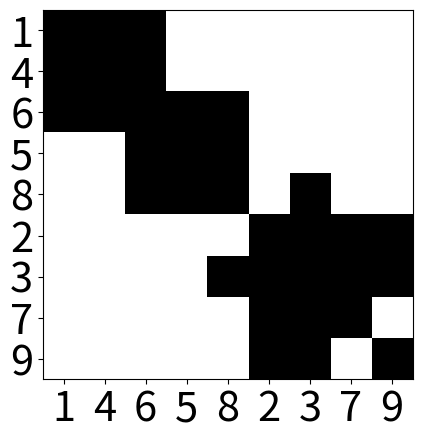

Generate this figure with matplotlib:
import matplotlib.pyplot as plt
import numpy as np

g = np.array([[1, 1, 1, 0, 0, 0, 0, 0, 0],
              [1, 1, 1, 0, 0, 0, 0, 0, 0],
              [1, 1, 1, 1, 1, 0, 0, 0, 0],
              [0, 0, 1, 1, 1, 0, 0, 0, 0],
              [0, 0, 1, 1, 1, 0, 1, 0, 0],
              [0, 0, 0, 0, 0, 1, 1, 1, 1],
              [0, 0, 0, 0, 1, 1, 1, 1, 1],
              [0, 0, 0, 0, 0, 1, 1, 1, 0],
              [0, 0, 0, 0, 0, 1, 1, 0, 1]])

fig, ax = plt.subplots(1,1)

ax.imshow(g, cmap='Greys',  interpolation='nearest')
x = ['1', '4', '6', '5', '8' ,'2', '3', '7', '9']
plt.xticks(range(len(x)), x, fontsize=30)

y = ['1', '4', '6', '5', '8' ,'2', '3', '7', '9']
plt.yticks(range(len(y)), y, fontsize=30)

plt.show()